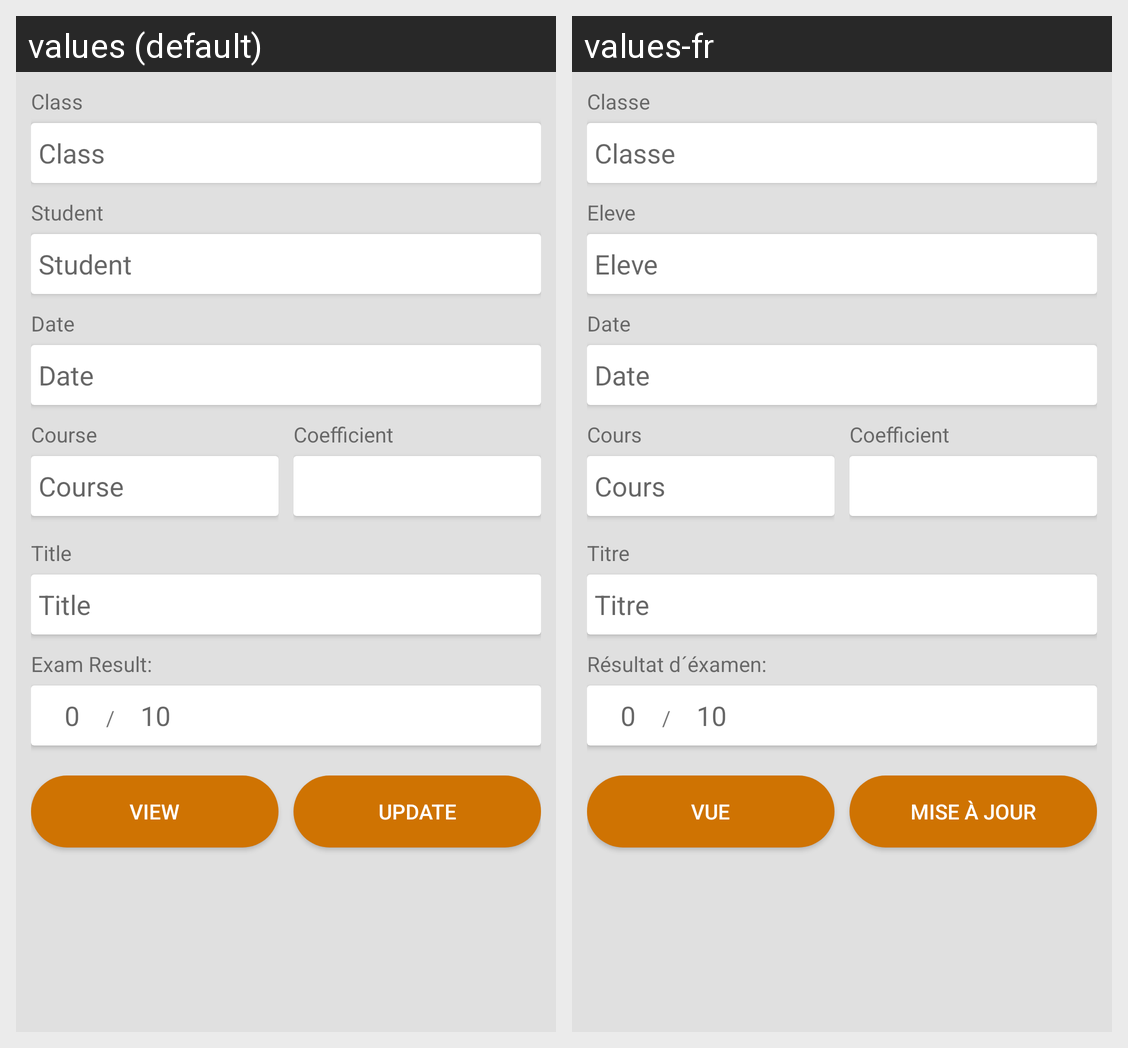

The same Android screen rendered under two of its app's locales, left to right. List the strings drawn on it with the default value and each locale's translation.
Android screen res/layout/activity_exam.xml rendered under 2 locales, left to right: values (default), values-fr. Device: Nexus 5 (rendered at 1080×1920; each locale shown at half size, 540×960, under a caption strip naming it); theme AppTheme.
Strings drawn on this screen, with the default value and each locale's value (text and hints the layout hard-codes, and strings that could not be matched under every locale, appear in the picture but are not listed):

_class
  values: Class
  values-fr: Classe

student
  values: Student
  values-fr: Eleve

date
  values: Date
  values-fr: Date

course
  values: Course
  values-fr: Cours

coefficient
  values: Coefficient
  values-fr: Coefficient

title
  values: Title
  values-fr: Titre

exam_result
  values: Exam Result:
  values-fr: Résultat d´éxamen:

view
  values: View
  values-fr: Vue

update
  values: Update
  values-fr: Mise à jour
